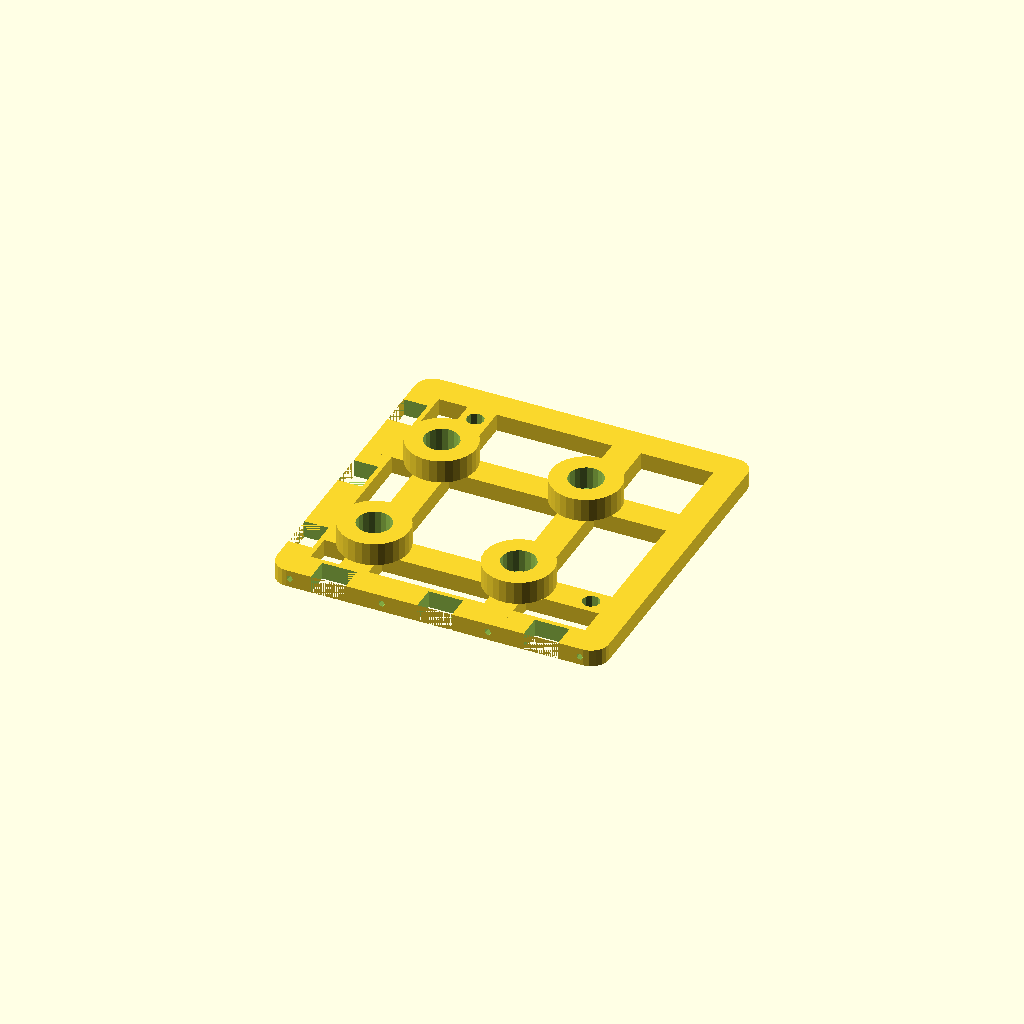
Cell 1: rendered with the file's own defaults.
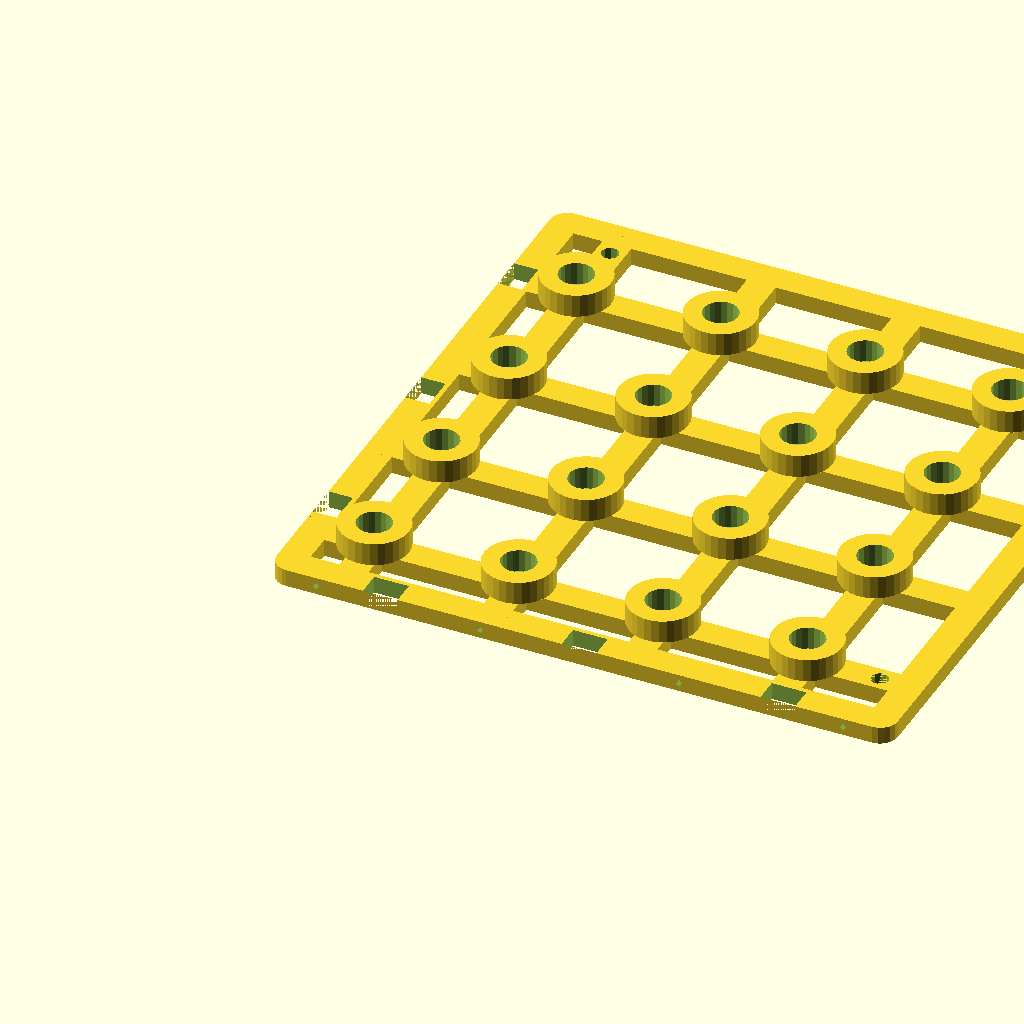
Cell 2: the same model with seed_cols = 4.
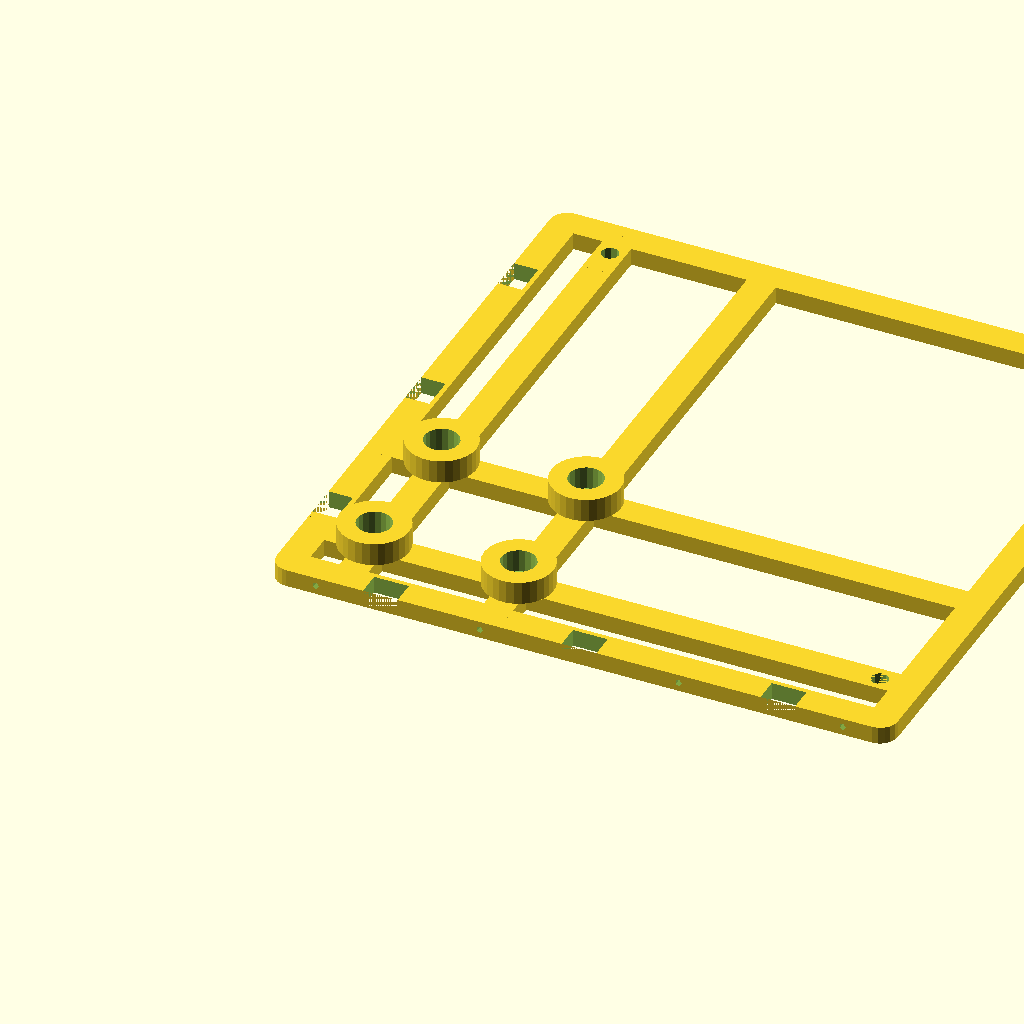
Cell 3: the same model with seed_rows = 4.
One fixed orthographic camera (rotation 55°, 0°, 25°; colour scheme Cornfield) for every cell.
The OpenSCAD source (public/files/pegboard-print-set/scad/starter2_plate.scad):
// ============================================================================
//  STARTER 2x2 PLATE — ribbed corner seed jig for Proposals 1, 2, 4, 5
//  (also serves as the Proposal 5 convertible body — pin inserts drop
//  into any bush seat)
//  Ribbed frame version: ~55% less plastic than the solid plate.
//  PRINT: flat side down, bosses up. No supports.
// ============================================================================
include <params.scad>
include <frame.scad>

seed_cols = 2;
seed_rows = 2;

span    = edge_offset + (max(seed_cols, seed_rows) - 1) * pitch; // 75
clamp_p = span + clamp_gap;                                      // 100
reach   = clamp_p + edge_margin;                                 // 115
tab_pos = [for (f = tab_frac) f * reach];
screw_pos = screw_stations(reach, tab_pos);
xs = [for (i = [0 : seed_cols - 1]) edge_offset + i * pitch];    // 25, 75
ys = xs;

module starter2_plate() {
    difference() {
        union() {
            rib_plate(0, 0, reach, reach, xs, ys);
            // pads under the clamp holes (they sit in window cells)
            translate([clamp_p - 10, edge_offset - rib_w / 2, 0])
                cube([20, rib_w, base_t]);
            translate([edge_offset - rib_w / 2, clamp_p - 10, 0])
                cube([rib_w, 20, base_t]);
            for (x = xs, y = ys) guide_boss(x, y);
        }
        for (x = xs, y = ys) guide_bores(x, y);
        translate([clamp_p, edge_offset, -0.01])
            cylinder(d = clamp_hole_d, h = base_t + 0.02);
        translate([edge_offset, clamp_p, -0.01])
            cylinder(d = clamp_hole_d, h = base_t + 0.02);
        for (c = tab_pos) {
            translate([0, c - notch_w / 2, -0.01])
                cube([notch_d, notch_w, base_t + 0.02]);
            translate([c - notch_w / 2, 0, -0.01])
                cube([notch_w, notch_d, base_t + 0.02]);
        }
        // M3 pilot holes for the fence screws — into the solid edge band
        for (sy = screw_pos) {
            translate([-0.5, sy, screw_z])
                rotate([0, 90, 0])
                    cylinder(d = screw_pilot, h = screw_depth + 0.5);
            translate([sy, -0.5, screw_z])
                rotate([-90, 0, 0])
                    cylinder(d = screw_pilot, h = screw_depth + 0.5);
        }
    }
}

starter2_plate();
Customizer parameters (derived from the source; name, type, default, range or options):
seed_cols: number, default 2
seed_rows: number, default 2
